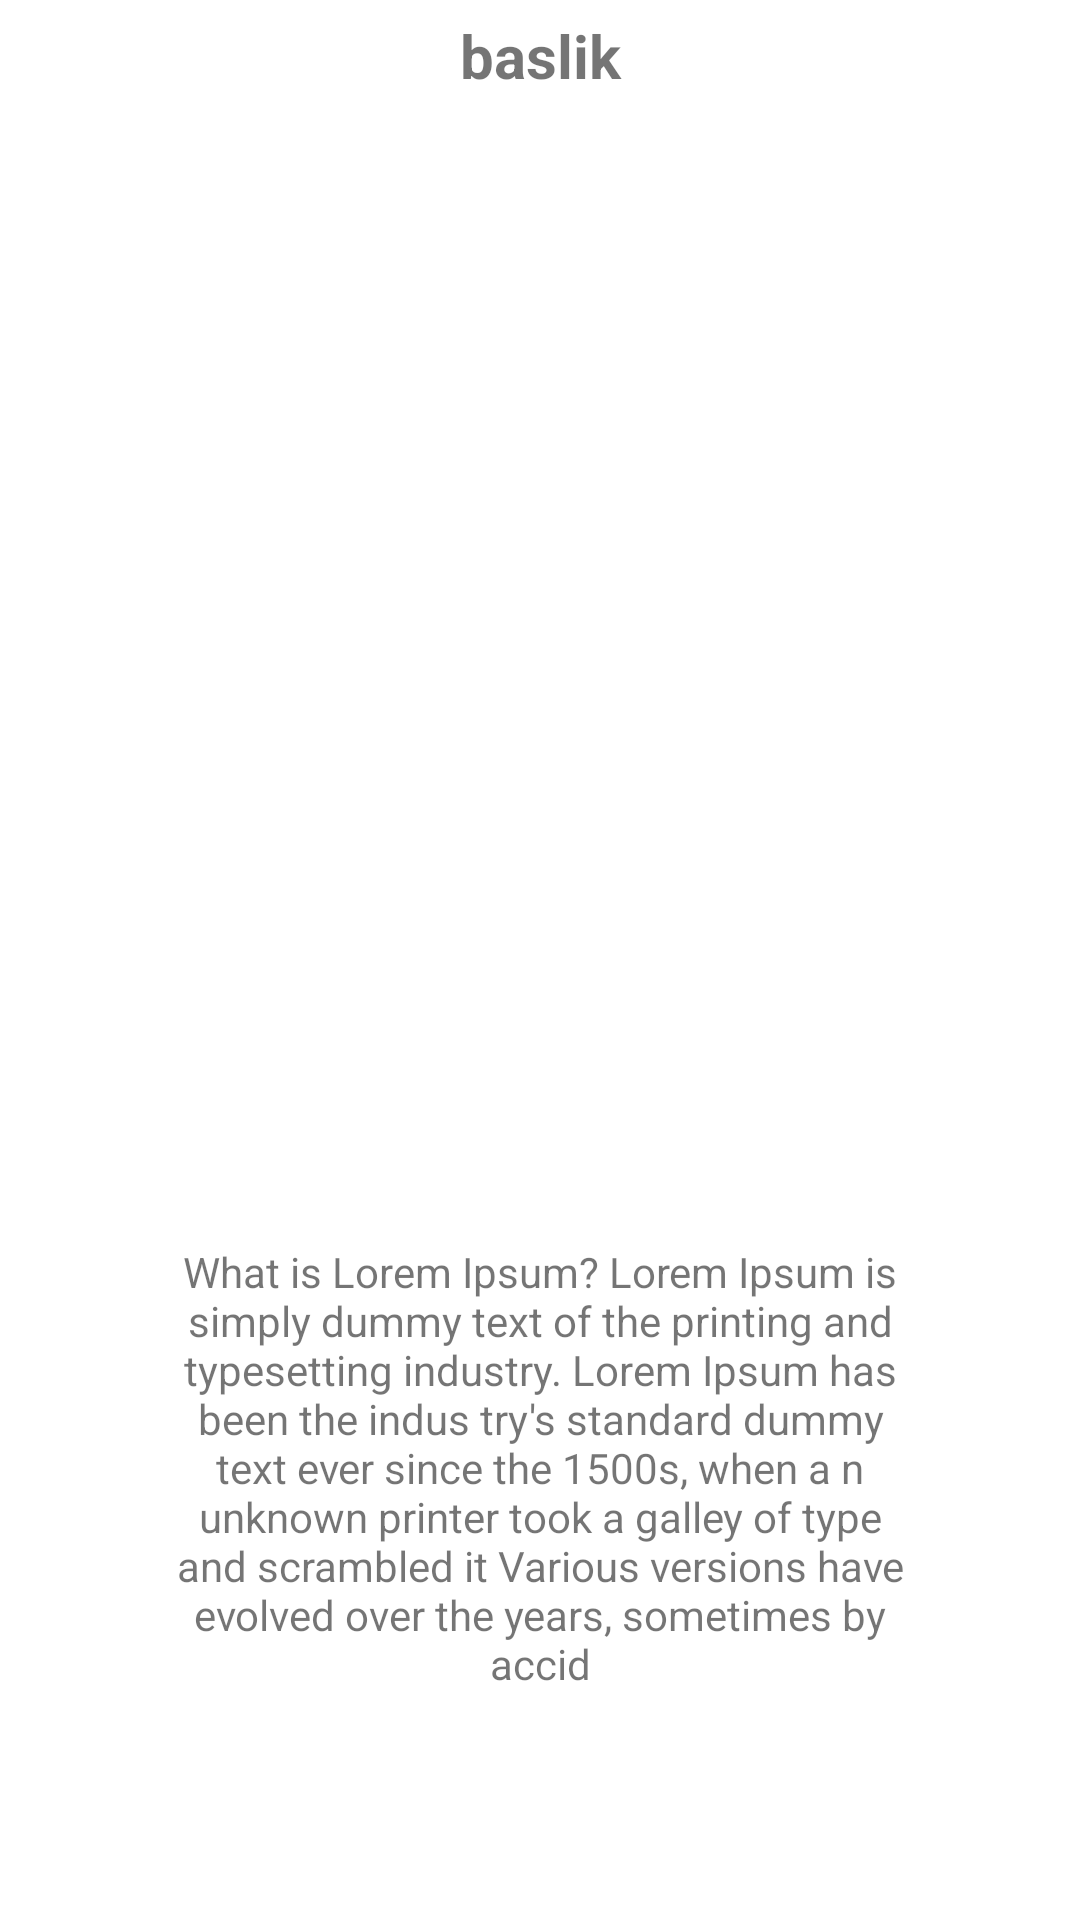

Android layout source for this screen:
<!-- AndroidManifest.xml: application theme Theme.TuristUygulamasi -->
<!-- res/layout/advice_recyclerrow.xml -->
<?xml version="1.0" encoding="utf-8"?>
<LinearLayout
    xmlns:android="http://schemas.android.com/apk/res/android"
    xmlns:app="http://schemas.android.com/apk/res-auto"
    android:layout_width="match_parent"
    android:layout_height="wrap_content"
    android:orientation="vertical"

    >
    <TextView
        android:id="@+id/adviceBaslik"
        android:layout_width="match_parent"
        android:layout_height="wrap_content"
        android:text="baslik"
        android:gravity="center"
        android:textSize="20sp"
        android:textStyle="bold"
        android:layout_margin="5dp"

        />

    <LinearLayout
        android:layout_width="match_parent"
        android:layout_height="0dp"
        android:layout_weight="2"
        android:gravity="center"
        android:layout_gravity="center"
        >

        <ImageView
            android:layout_margin="10dp"
            android:id="@+id/adviceGorsel"
            android:layout_gravity="center"
            android:layout_width="match_parent"
            android:layout_height="wrap_content"
            app:srcCompat="@drawable/ic_launcher_background"
            android:contentDescription="Advices item">

        </ImageView>

    </LinearLayout>
    <LinearLayout
        android:layout_width="match_parent"
        android:layout_height="0dp"
        android:layout_weight="2"
        android:layout_gravity="center"
        android:gravity="center"
        >
        <TextView
            android:layout_marginLeft="50dp"
            android:layout_marginRight="50dp"
            android:id="@+id/adviceText"
            android:textAlignment="center"
            android:gravity="center"
            android:layout_width="wrap_content"
            android:layout_height="match_parent"
            android:text="@string/what_is_lorem_ipsum_lorem_ipsum_is_simply_dummy_text_of_the_printing_and_typesetting_industry_lorem_ipsum_has_been_the_indus_try_s_standard_dummy_text_ever_since_the_1500s_when_a_n_unknown_printer_took_a_galley_of_type_and_scrambled_it_various_versions_have_evolved_over_the_years_sometimes_by_accid"
            />



    </LinearLayout>

</LinearLayout>
<!-- resources referenced by this layout -->
<resources>
  <string name="what_is_lorem_ipsum_lorem_ipsum_is_simply_dummy_text_of_the_printing_and_typesetting_industry_lorem_ipsum_has_been_the_indus_try_s_standard_dummy_text_ever_since_the_1500s_when_a_n_unknown_printer_took_a_galley_of_type_and_scrambled_it_various_versions_have_evolved_over_the_years_sometimes_by_accid">What is Lorem Ipsum? Lorem Ipsum is simply dummy text of the printing and typesetting industry. Lorem Ipsum has been the indus try\'s standard dummy text ever since the 1500s, when a n unknown printer took a galley of type and scrambled it Various versions have evolved over the years, sometimes by accid</string>
  <style name="Theme.TuristUygulamasi" parent="Theme.MaterialComponents.Light.DarkActionBar">
  
          
          <item name="colorPrimary">#FB494B</item>
          <item name="colorPrimaryVariant">#FB494B</item>
          
          <item name="colorOnPrimary">#FFFFFF</item>
          
          
          <item name="colorSecondary">@color/teal_200</item>
          <item name="colorSecondaryVariant">@color/teal_700</item>
          <item name="colorOnSecondary">@color/black</item>
          
          <item name="android:statusBarColor" tools:targetApi="l">#FB494B</item>
          
  
  
  
      </style>
  <color name="teal_200">#FF03DAC5</color>
  <color name="teal_700">#FF018786</color>
  <color name="black">#FF000000</color>
</resources>
